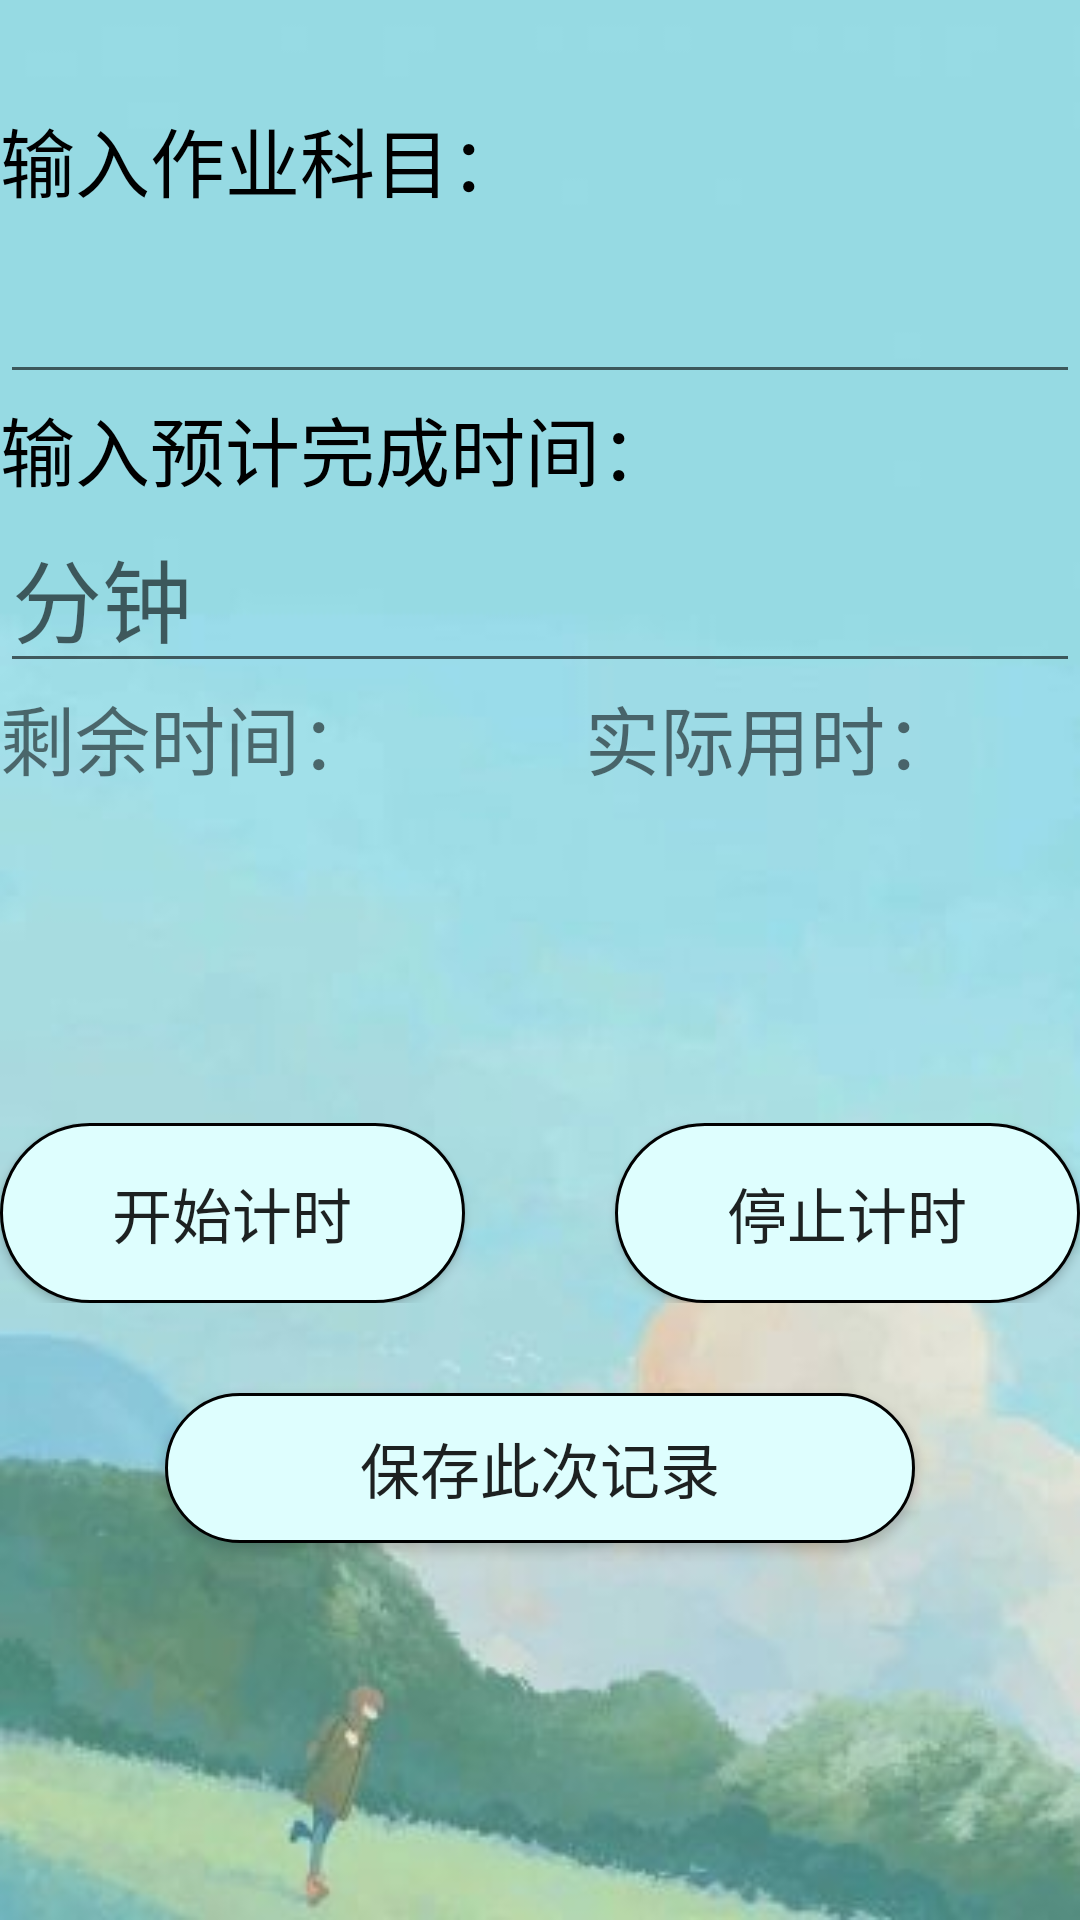

Here is an Android app screen rendered from its layout file. Give the layout XML and the strings, colors and styles it references.
<!-- AndroidManifest.xml: application theme AppTheme -->
<!-- res/layout/activity_mark_time.xml -->
<?xml version="1.0" encoding="utf-8"?>
<LinearLayout xmlns:android="http://schemas.android.com/apk/res/android"
    android:layout_width="match_parent"
    android:layout_height="match_parent"
    android:background="@drawable/bg6"
    android:orientation="vertical">

    <Button
        android:id="@+id/btn_back"
        android:layout_width="50dp"
        android:layout_height="35dp"
        android:layout_gravity="start"
        android:layout_marginLeft="5dp"
        android:background="@drawable/back" />

    <TextView
        android:layout_width="wrap_content"
        android:layout_height="wrap_content"
        android:text="输入作业科目："
        android:textSize="25sp"
        android:textColor="@color/black"
        />

    <EditText
        android:id="@+id/et_inputNmae"
        android:layout_width="match_parent"
        android:layout_height="60dp"
        android:inputType=""
        android:autofillHints="" />

    <TextView
        android:layout_width="wrap_content"
        android:layout_height="wrap_content"
        android:text="输入预计完成时间："
        android:textSize="25sp"
        android:textColor="@color/black"
        />

    <EditText
        android:id="@+id/et_inputtime"
        android:layout_width="match_parent"
        android:layout_height="60dp"
        android:hint="分钟"
        android:textSize="30sp" />

    <LinearLayout
        android:layout_width="match_parent"
        android:layout_height="wrap_content"
        android:orientation="horizontal">

        <TextView
            android:layout_width="wrap_content"
            android:layout_height="wrap_content"
            android:text="剩余时间："
            android:textSize="25sp" />

        <TextView
            android:layout_width="wrap_content"
            android:layout_height="wrap_content"
            android:layout_marginLeft="70dp"
            android:text="实际用时："
            android:textSize="25sp" />
    </LinearLayout>

    <LinearLayout
        android:layout_width="match_parent"
        android:layout_height="wrap_content"
        android:orientation="horizontal">

        <TextView
            android:id="@+id/tx_time"
            android:layout_width="200dp"
            android:layout_height="wrap_content"
            android:textSize="30sp" />

        <TextView
            android:id="@+id/tx_usedtime"
            android:layout_width="140dp"
            android:layout_height="wrap_content"
            android:textSize="30sp"
            android:textColor="@color/black"/>
    </LinearLayout>

    <LinearLayout
        android:layout_width="match_parent"
        android:layout_height="wrap_content"
        android:layout_marginTop="70dp"
        android:orientation="horizontal">

        <Button
            android:id="@+id/btn_start"
            android:layout_width="100dp"
            android:layout_height="60dp"
            android:layout_weight="1"
            android:background="@drawable/shape"
            android:text="开始计时"
            android:textSize="20sp" />

        <Button
            android:id="@+id/btn_stop"
            android:layout_width="100dp"
            android:layout_height="60dp"
            android:layout_marginLeft="50dp"
            android:layout_weight="1"
            android:background="@drawable/shape"
            android:text="停止计时"
            android:textSize="20sp" />
    </LinearLayout>

    <Button
        android:layout_marginTop="30dp"
        android:layout_gravity="center"
        android:id="@+id/btn_save"
        android:layout_width="250dp"
        android:layout_height="50dp"
        android:background="@drawable/shape"
        android:text="保存此次记录"
        android:textSize="20sp" />
</LinearLayout>
<!-- resources referenced by this layout -->
<resources>
  <color name="black">#000</color>
  <!-- drawable bg6: png bitmap (drawable, 11311 bytes) -->
  <!-- drawable shape (drawable) -->
  <?xml version="1.0" encoding="utf-8"?>
  <shape xmlns:android="http://schemas.android.com/apk/res/android">
      
      <stroke
          android:width="1dp"
          android:color="#000"/>
      <corners android:radius="40dp"/>
      <solid
          android:color="@color/txcolor2"/>
  </shape>
  <style name="AppTheme" parent="Theme.AppCompat.Light.DarkActionBar">
  
      </style>
  <color name="txcolor2">#DEFEFE</color>
</resources>
